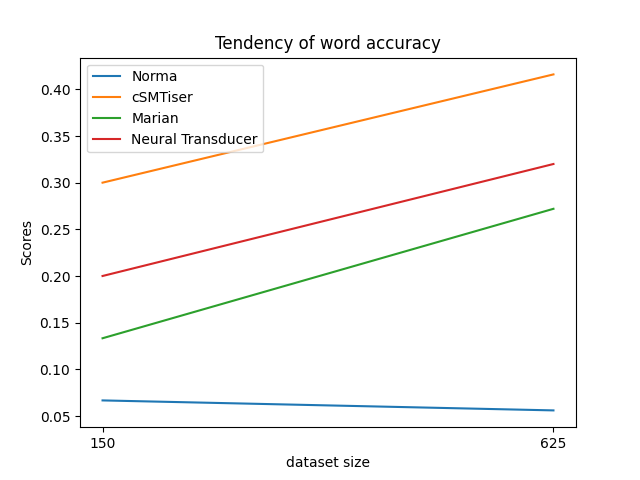

Values plotted in this chart, from the file beside it:
Method, Norma, cSMTiser, Marian, Neural Transducer
tiny (150), 0.0667, 0.3000, 0.1333, 0.2000
small (625), 0.0560, 0.4160, 0.2720, 0.3200
